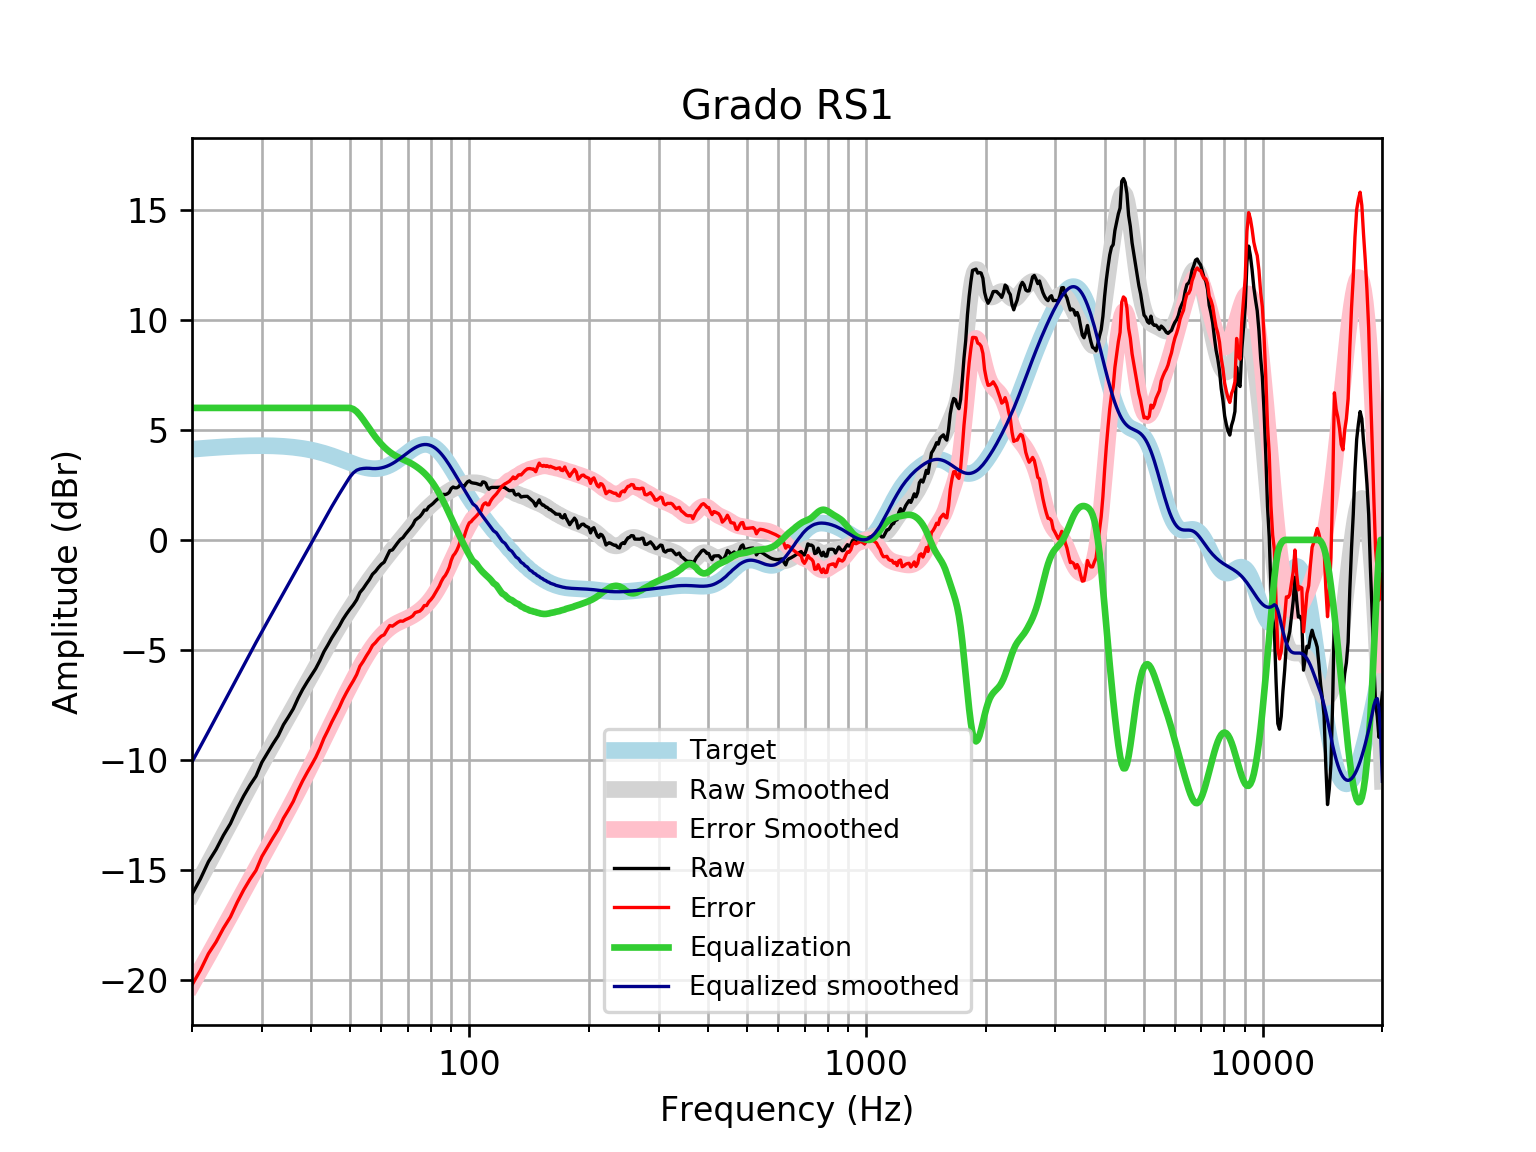

Source data for this figure (header and first rows):
frequency, raw, error, smoothed, error_smoothed, equalization, equalized_raw, equalized_smoothed, target
20, -16.11, -20.24, -16.1, -20.22, 6, -10.11, -10.1, 4.121
21, -15.41, -19.57, -15.39, -19.55, 6.0, -9.414, -9.394, 4.152
22, -14.63, -18.81, -14.71, -18.9, 6.0, -8.633, -8.715, 4.18
23, -14.07, -18.28, -14.06, -18.27, 6, -8.075, -8.061, 4.205
24, -13.43, -17.66, -13.43, -17.66, 6, -7.43, -7.432, 4.227
25, -12.9, -17.14, -12.83, -17.07, 6, -6.899, -6.828, 4.245
26, -12.22, -16.48, -12.25, -16.51, 6.0, -6.219, -6.249, 4.259
27, -11.64, -15.91, -11.69, -15.97, 6.0, -5.639, -5.695, 4.271
28, -11.15, -15.43, -11.17, -15.44, 6.0, -5.153, -5.166, 4.278
29, -10.74, -15.02, -10.66, -14.94, 6, -4.742, -4.66, 4.283
30, -10.11, -14.4, -10.18, -14.46, 6.0, -4.112, -4.177, 4.284
31, -9.681, -13.96, -9.714, -14, 6, -3.681, -3.714, 4.281
32, -9.27, -13.55, -9.269, -13.54, 6.0, -3.27, -3.269, 4.275
33, -8.897, -13.16, -8.839, -13.1, 6, -2.897, -2.839, 4.265
34, -8.404, -12.66, -8.423, -12.67, 6, -2.404, -2.423, 4.251
35, -8.046, -12.28, -8.017, -12.25, 6, -2.046, -2.017, 4.233
36, -7.679, -11.89, -7.622, -11.83, 6, -1.679, -1.622, 4.211
37, -7.203, -11.39, -7.237, -11.42, 6.0, -1.203, -1.237, 4.185
38, -6.803, -10.96, -6.861, -11.02, 6, -0.8028, -0.8614, 4.155
39, -6.464, -10.58, -6.494, -10.61, 6, -0.4641, -0.4945, 4.12
40, -6.158, -10.24, -6.136, -10.22, 6, -0.1578, -0.1364, 4.08
41, -5.852, -9.889, -5.787, -9.822, 6, 0.1476, 0.2129, 4.037
42, -5.492, -9.481, -5.447, -9.434, 6, 0.5075, 0.5531, 3.989
43, -5.085, -9.022, -5.117, -9.052, 6, 0.9145, 0.8832, 3.937
44, -4.78, -8.662, -4.798, -8.677, 6, 1.22, 1.202, 3.881
45, -4.461, -8.284, -4.491, -8.312, 6, 1.539, 1.509, 3.823
46, -4.188, -7.95, -4.197, -7.957, 6.0, 1.812, 1.803, 3.762
47, -3.925, -7.624, -3.916, -7.614, 6, 2.075, 2.084, 3.7
48, -3.62, -7.256, -3.647, -7.282, 6.0, 2.38, 2.353, 3.636
49, -3.373, -6.947, -3.39, -6.962, 6, 2.627, 2.61, 3.574
50, -3.153, -6.665, -3.141, -6.653, 6.0, 2.847, 2.859, 3.512
51, -2.954, -6.408, -2.901, -6.354, 5.946, 2.992, 3.046, 3.454
52, -2.725, -6.125, -2.667, -6.067, 5.833, 3.108, 3.166, 3.4
53, -2.39, -5.742, -2.44, -5.792, 5.664, 3.273, 3.224, 3.351
54, -2.216, -5.526, -2.221, -5.532, 5.469, 3.253, 3.248, 3.31
55, -2.002, -5.278, -2.01, -5.289, 5.269, 3.267, 3.258, 3.276
56, -1.806, -5.058, -1.809, -5.064, 5.064, 3.258, 3.255, 3.253
57, -1.562, -4.801, -1.616, -4.858, 4.858, 3.296, 3.242, 3.239
58, -1.431, -4.668, -1.432, -4.672, 4.672, 3.241, 3.24, 3.237
59, -1.256, -4.503, -1.254, -4.504, 4.504, 3.248, 3.25, 3.246
60, -1.109, -4.377, -1.082, -4.354, 4.354, 3.245, 3.272, 3.268
61, -1.013, -4.314, -0.9152, -4.221, 4.221, 3.208, 3.305, 3.301
62, -0.7495, -4.096, -0.7522, -4.103, 4.103, 3.353, 3.35, 3.346
63, -0.4914, -3.893, -0.5936, -4, 4, 3.508, 3.406, 3.402
64, -0.4557, -3.923, -0.4395, -3.911, 3.911, 3.455, 3.471, 3.468
65, -0.2915, -3.833, -0.2903, -3.835, 3.835, 3.543, 3.545, 3.542
66, -0.1259, -3.748, -0.1453, -3.77, 3.77, 3.644, 3.625, 3.622
67, 0.01895, -3.689, -0.003662, -3.713, 3.713, 3.732, 3.709, 3.707
68, 0.09744, -3.698, 0.136, -3.66, 3.66, 3.758, 3.796, 3.796
69, 0.2558, -3.628, 0.275, -3.609, 3.609, 3.865, 3.884, 3.884
70, 0.3907, -3.58, 0.4139, -3.556, 3.556, 3.946, 3.97, 3.97
71, 0.5274, -3.525, 0.5525, -3.498, 3.498, 4.026, 4.051, 4.053
72, 0.6736, -3.454, 0.6897, -3.436, 3.436, 4.11, 4.126, 4.128
73, 0.8892, -3.306, 0.8238, -3.368, 3.368, 4.257, 4.192, 4.195
74, 0.9764, -3.275, 0.9528, -3.295, 3.295, 4.271, 4.248, 4.251
75, 1.055, -3.24, 1.076, -3.216, 3.216, 4.271, 4.291, 4.295
76, 1.183, -3.142, 1.191, -3.13, 3.13, 4.313, 4.321, 4.325
77, 1.355, -2.986, 1.299, -3.037, 3.037, 4.392, 4.336, 4.341
78, 1.355, -2.986, 1.401, -2.935, 2.935, 4.289, 4.336, 4.34
79, 1.506, -2.818, 1.497, -2.823, 2.823, 4.328, 4.32, 4.324
... 553 more rows
